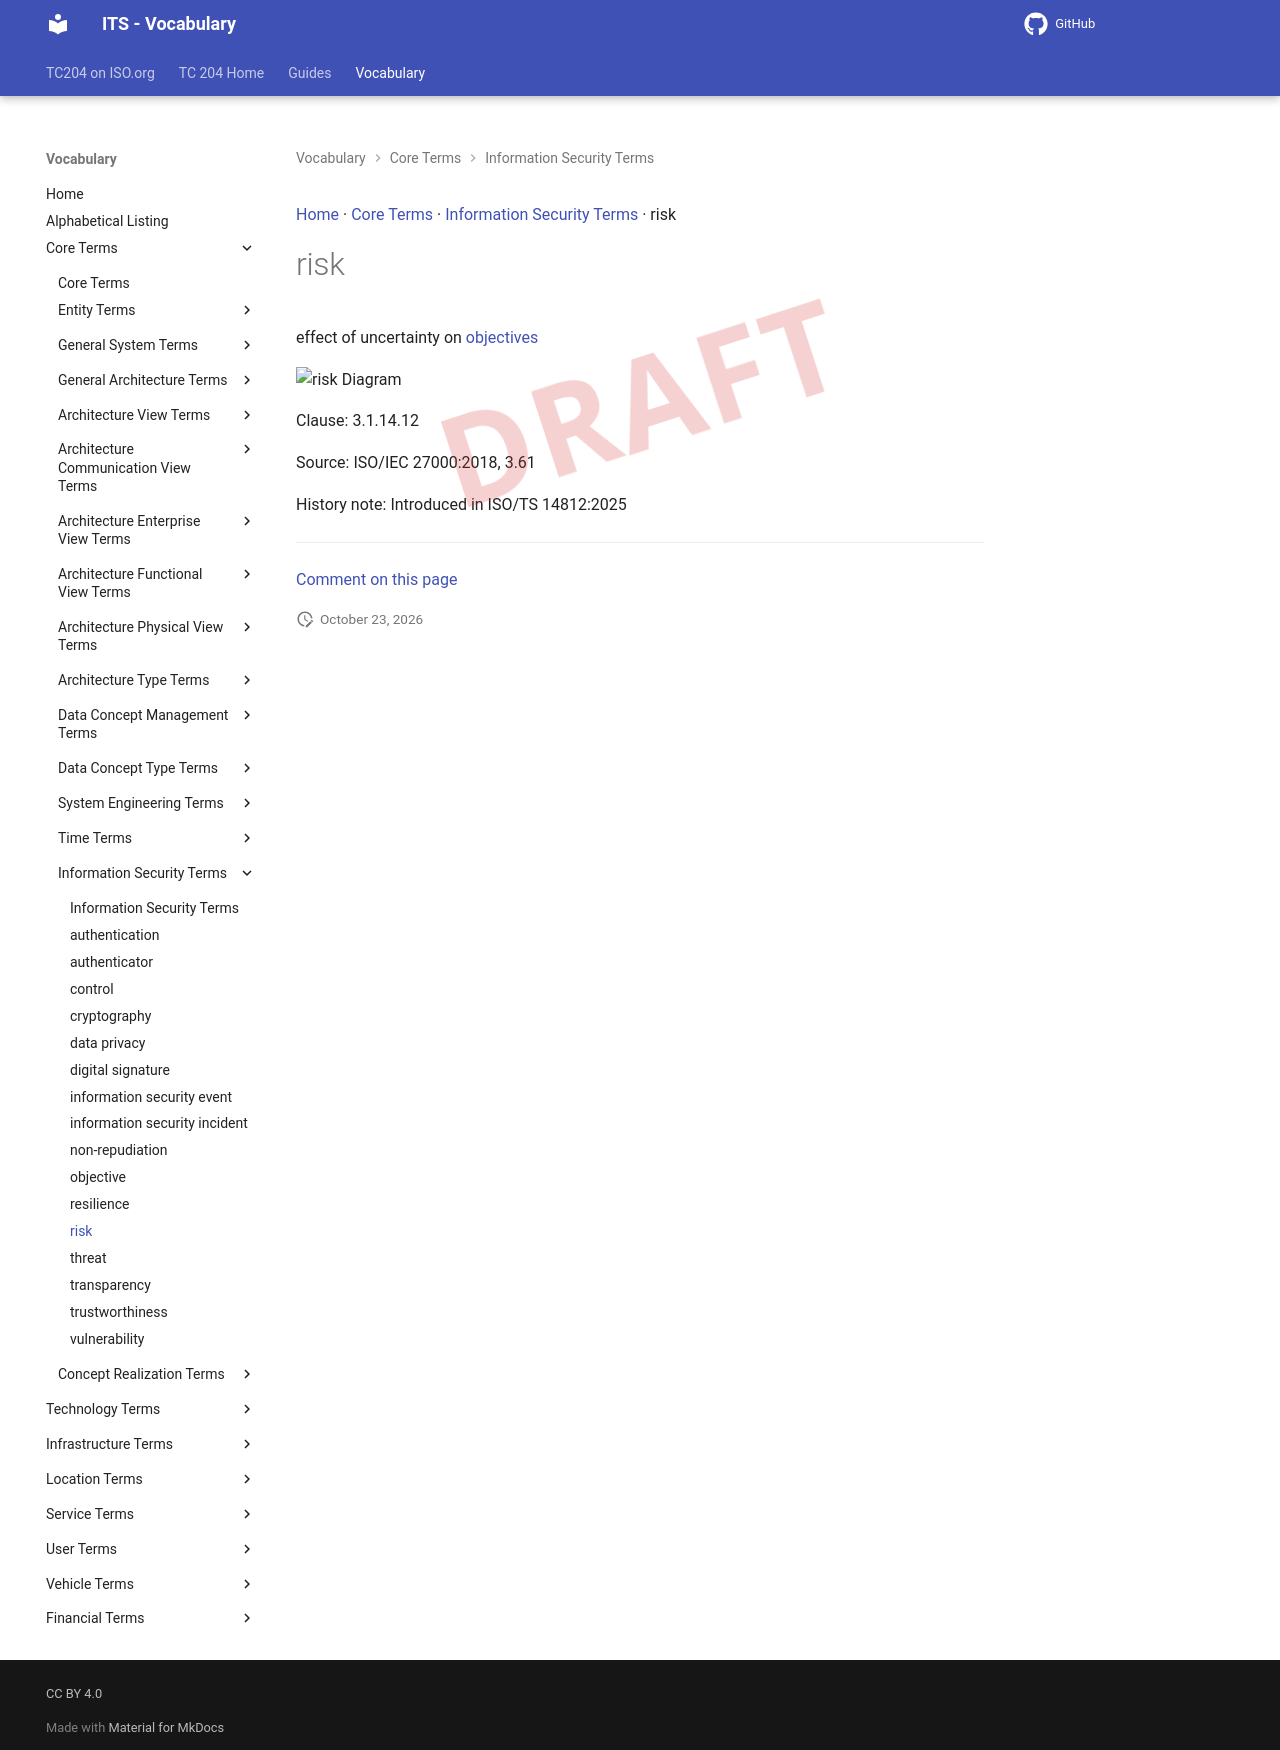

repository: ISO-TC204/iso14812 · page: v1.1.2-alpha.5/terms/risk/index.html · generator: mkdocs

[Home](../index.md) · [Core Terms](groups/Core Terms.md) · [Information Security Terms](patterns/Information Security Terms.md) · risk

# risk

<div class="draft4-watermark" aria-hidden="true"></div>

effect of uncertainty on [objectives](objective.md)

<object type="image/svg+xml" data="../../diagrams/risk.dot.svg">
    <img alt="risk Diagram" src="../../diagrams/risk.dot.png" /> <!-- Fallback for non-SVG browsers -->
</object>

Clause: 3.1.14.12

Source: ISO/IEC 27000:2018, 3.61

History note: Introduced in ISO/TS 14812:2025


---

[Comment on this page](https://github.com/ISO-TC204/iso14812/issues/new?template=page-feedback.yml&title=%5BPage+feedback%5D+risk&page-title=risk&page-path=terms%2Frisk.md)
